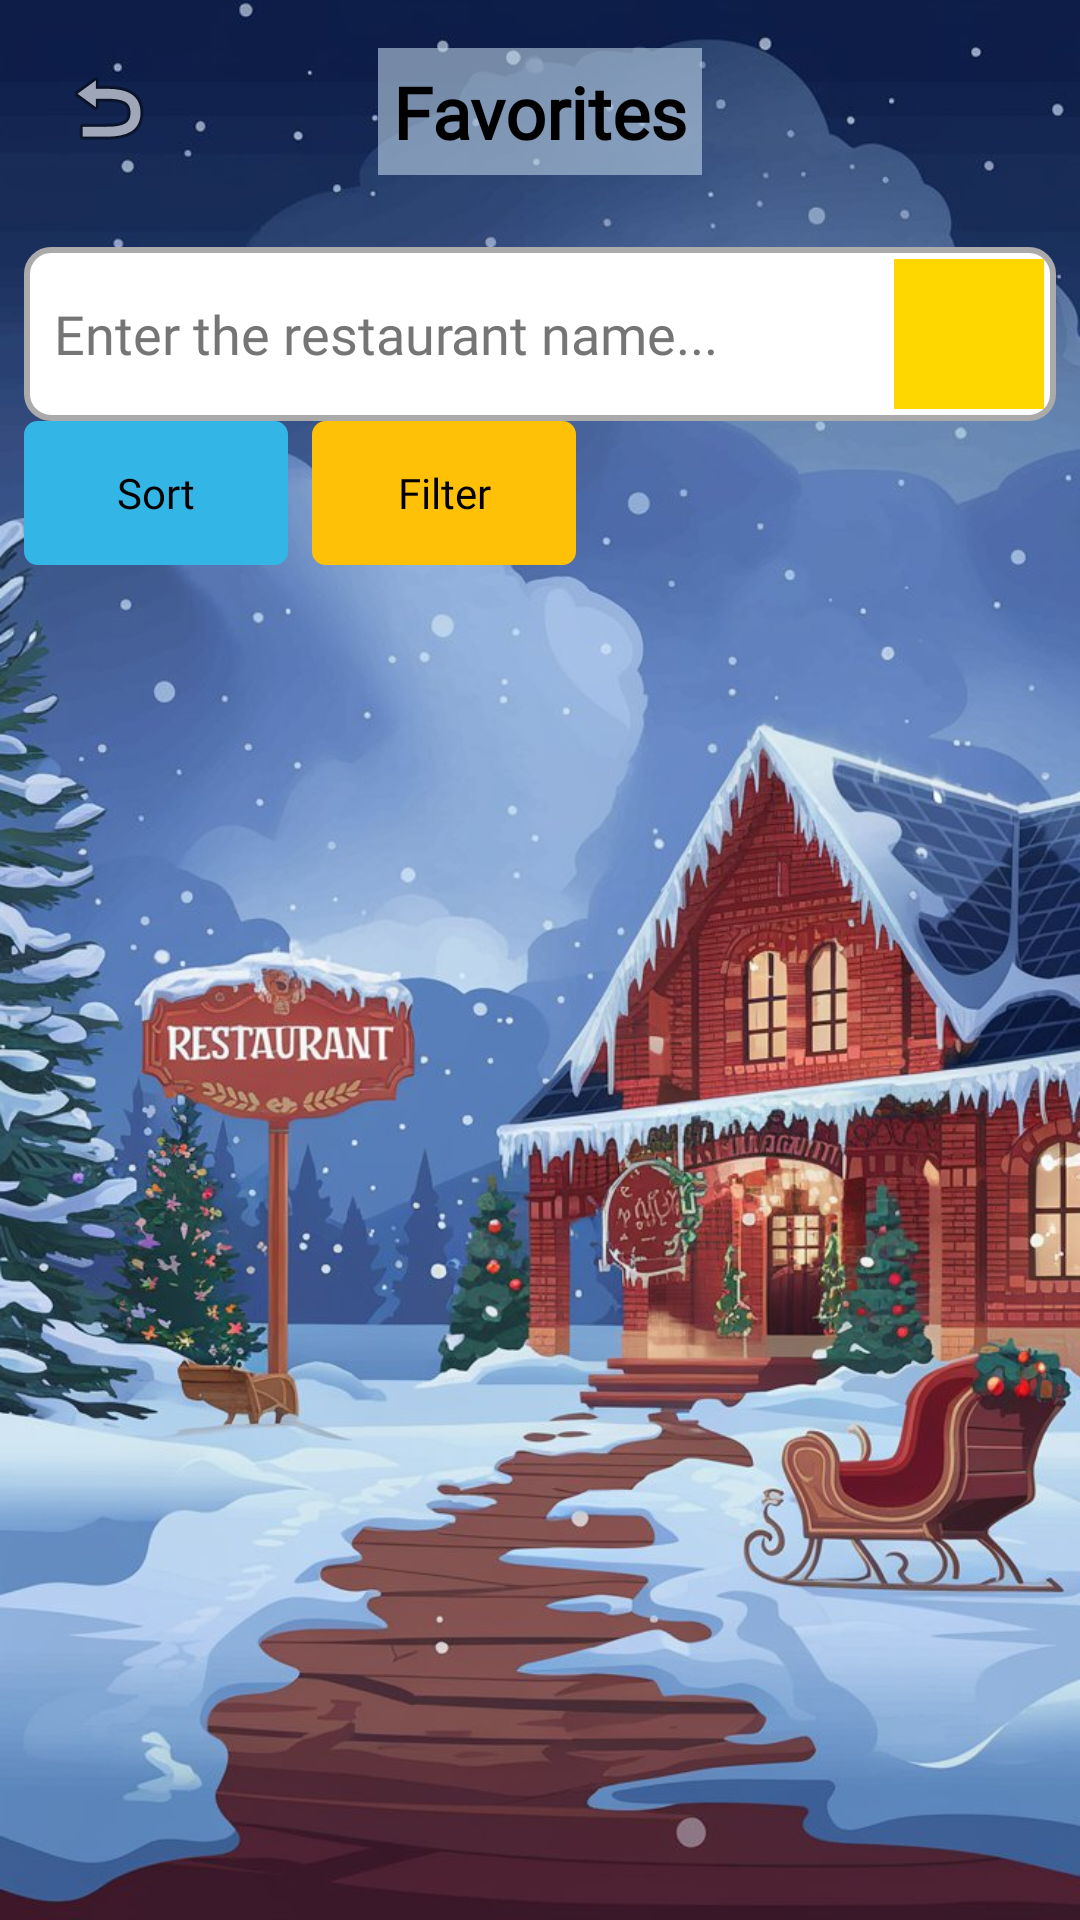

The Android layout XML behind this screen, and the referenced resources:
<!-- AndroidManifest.xml: application theme AppTheme -->
<!-- res/layout/activity_restaurant_list.xml -->
<LinearLayout xmlns:android="http://schemas.android.com/apk/res/android"
    xmlns:app="http://schemas.android.com/apk/res-auto"
    android:layout_width="match_parent"
    android:layout_height="match_parent"
    android:orientation="vertical"
    android:padding="8dp"
    android:background="@drawable/third">

    
    <RelativeLayout
        android:layout_width="match_parent"
        android:layout_height="wrap_content"
        android:padding="8dp"
        >

        
        <ImageButton
            android:id="@+id/btn_back_to_home"
            android:layout_width="40dp"
            android:layout_height="40dp"
            android:src="@android:drawable/ic_menu_revert"
            android:background="@null"
            android:contentDescription="Back Button"
            android:layout_alignParentStart="true" />

        
        <TextView
            android:id="@+id/tv_restaurant_name"
            android:layout_width="wrap_content"
            android:layout_height="wrap_content"
            android:text="Favorites"
            android:textSize="24sp"
            android:textStyle="bold"
            android:textColor="@android:color/black"
            android:layout_centerInParent="true"
            android:fontFamily="@font/delius_regular"
            android:background="#99BBD2E7"
            android:padding="5dp"
            />
    </RelativeLayout>

    
    <LinearLayout
        android:layout_width="match_parent"
        android:layout_height="wrap_content"
        android:background="@drawable/frame_background"
        android:gravity="center_vertical"
        android:orientation="horizontal"
        android:padding="4dp"
        app:layout_constraintBottom_toBottomOf="parent"
        app:layout_constraintStart_toStartOf="parent"
        app:layout_constraintEnd_toEndOf="parent"
        android:layout_marginTop="16dp">

        <EditText
            android:id="@+id/et_search"
            android:layout_width="0dp"
            android:layout_height="40dp"
            android:layout_weight="1"
            android:background="@color/colorBackground"
            android:hint="Enter the restaurant name..."
            android:inputType="text"
            android:padding="6dp"
            style="@style/CustomEditText" />

        <ImageButton
            android:id="@+id/btn_search"
            android:layout_width="50dp"
            android:layout_height="50dp"
            android:background="@color/colorHighlight"
            android:scaleType="centerInside"
            android:src="@drawable/ic_menu_search"
            android:layout_marginStart="8dp" />
    </LinearLayout>

    
    <LinearLayout
        android:layout_width="match_parent"
        android:layout_height="wrap_content"
        android:orientation="horizontal"
        android:gravity="center_vertical"
        android:layout_marginBottom="8dp">

        <Button
            android:id="@+id/btn_sort"
            android:layout_width="wrap_content"
            android:layout_height="wrap_content"
            android:text="Sort"
            android:padding="4dp"
            android:textAllCaps="false"
            android:background="@drawable/box_background"
            android:backgroundTint="@android:color/holo_blue_light"
            android:textSize="14sp"
            android:textColor="@android:color/black"
            android:layout_marginEnd="8dp" />

        <Button
            android:id="@+id/btn_filter"
            android:layout_width="wrap_content"
            android:layout_height="wrap_content"
            android:text="Filter"
            android:padding="4dp"
            android:textAllCaps="false"
            android:background="@drawable/box_background"
            android:backgroundTint="@color/colorGold"
            android:textSize="14sp"
            android:textColor="@android:color/black" />
    </LinearLayout>

    
    <androidx.recyclerview.widget.RecyclerView
        android:id="@+id/rv_restaurants"
        android:layout_width="match_parent"
        android:layout_height="match_parent"
        android:layout_marginTop="16dp"
        android:layout_marginBottom="8dp" />
</LinearLayout>
<!-- resources referenced by this layout -->
<resources>
  <color name="colorBackground">#FFFFFF</color>
  <color name="colorGold">#FFC107</color>
  <color name="colorHighlight">#FFD700</color>
  <!-- drawable box_background (drawable) -->
  <shape xmlns:android="http://schemas.android.com/apk/res/android">
      <solid android:color="@android:color/white" /> 
      <stroke android:width="1dp" android:color="@android:color/black" /> 
      <corners android:radius="4dp" />
  </shape>
  <!-- drawable frame_background (drawable) -->
  <shape xmlns:android="http://schemas.android.com/apk/res/android">
      <solid android:color="@android:color/white" />
      <stroke android:width="2dp" android:color="@android:color/darker_gray" />
      <corners android:radius="8dp" />
      <padding android:left="4dp" android:right="4dp" android:top="4dp" android:bottom="4dp" />
  </shape>
  <!-- drawable third: jpeg bitmap (drawable, 152146 bytes) -->
  <style name="CustomEditText" parent="Widget.AppCompat.EditText">
          <item name="android:background">@drawable/box_background</item>
          <item name="android:textColor">@color/colorTextPrimary</item>
          <item name="android:textColorHint">@color/colorTextSecondary</item>
          <item name="android:fontFamily">@font/delius_regular</item>
      </style>
  <style name="AppTheme" parent="Theme.AppCompat.Light.NoActionBar">
          
          <item name="colorPrimary">@color/colorPrimary</item>
          <item name="colorPrimaryDark">@color/colorPrimaryDark</item>
          <item name="colorAccent">@color/colorAccent</item>
  
          
          <item name="buttonStyle">@style/CustomButton</item>
          <item name="editTextStyle">@style/CustomEditText</item>
      </style>
  <color name="colorTextPrimary">#212121</color>
  <color name="colorTextSecondary">#757575</color>
  <color name="colorPrimary">#D32F2F</color>
  <color name="colorPrimaryDark">#B71C1C</color>
  <color name="colorAccent">#388E3C</color>
  <style name="CustomButton" parent="Widget.AppCompat.Button">
          <item name="android:background">@drawable/box_background</item>
          <item name="android:textColor">@color/colorTextPrimary</item>
          <item name="android:fontFamily">@font/delius_regular</item> 
      </style>
</resources>
